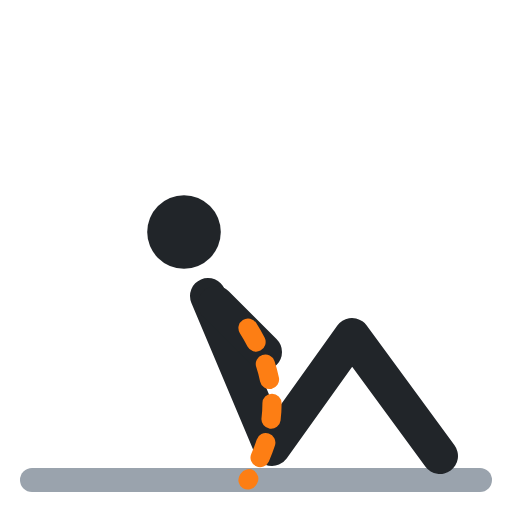
t = 0.00 s
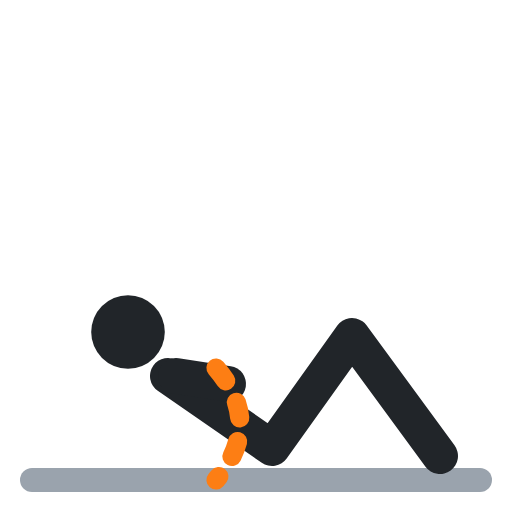
t = 0.40 s
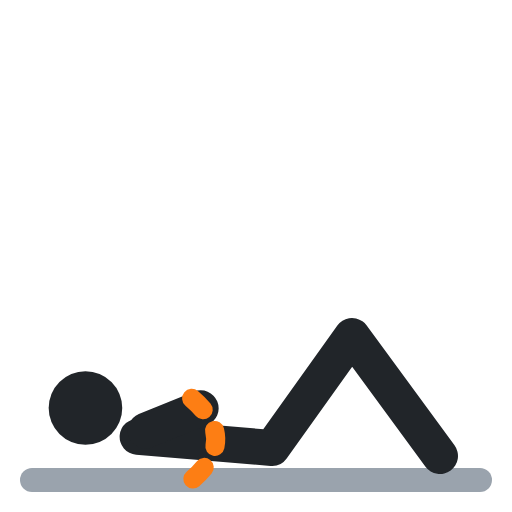
t = 0.60 s
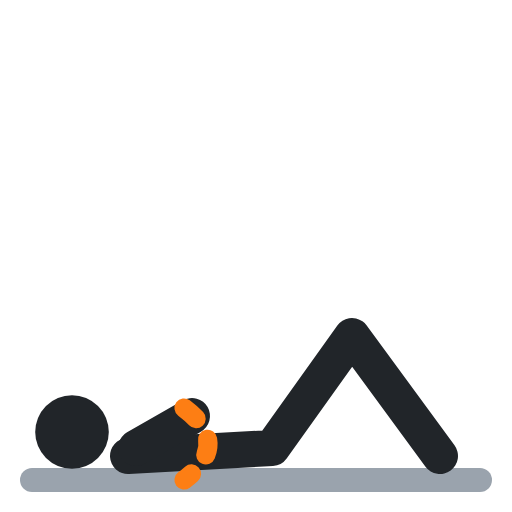
t = 1.00 s
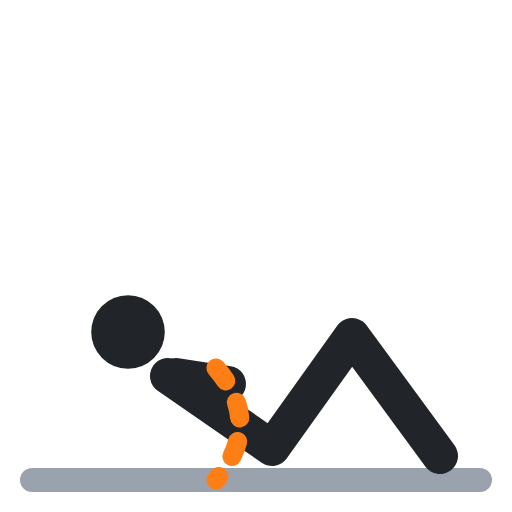
t = 1.40 s
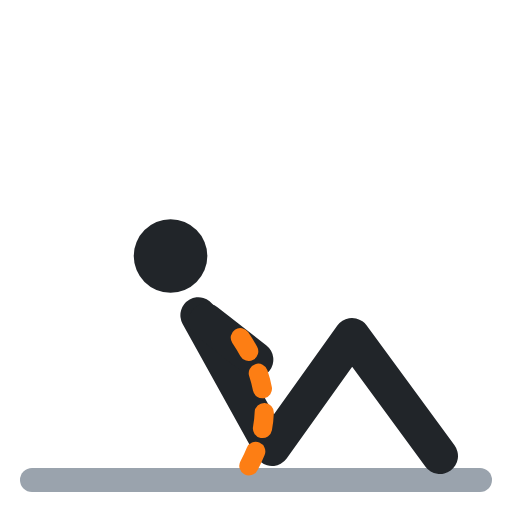
t = 1.60 s

The animated SVG that drew these frames (rendered in a browser with its animation timeline set to each time). Animation: 5 SMIL elements (animate=5); one cycle of 2.00 s, repeats indefinitely.

<svg xmlns="http://www.w3.org/2000/svg" viewBox="0 0 64 64" fill="none" stroke-linecap="round" stroke-linejoin="round"><polyline points="4,60 60,60" stroke="#9aa3ad" stroke-width="3"/><circle cx="23" cy="29" r="4.6" fill="#212529"><animate attributeName="cx" values="23;9;9;23;23" keyTimes="0;.4;.5;.9;1" calcMode="spline" keySplines=".45 0 .55 1;.45 0 .55 1;.45 0 .55 1;.45 0 .55 1" dur="2s" repeatCount="indefinite"/><animate attributeName="cy" values="29;54;54;29;29" keyTimes="0;.4;.5;.9;1" calcMode="spline" keySplines=".45 0 .55 1;.45 0 .55 1;.45 0 .55 1;.45 0 .55 1" dur="2s" repeatCount="indefinite"/></circle><polyline points="26,37 34,56 44,42 55,57" stroke="#212529" stroke-width="4.5"><animate attributeName="points" values="26,37 34,56 44,42 55,57;16,57 34,56 44,42 55,57;16,57 34,56 44,42 55,57;26,37 34,56 44,42 55,57;26,37 34,56 44,42 55,57" keyTimes="0;.4;.5;.9;1" calcMode="spline" keySplines=".45 0 .55 1;.45 0 .55 1;.45 0 .55 1;.45 0 .55 1" dur="2s" repeatCount="indefinite"/></polyline><polyline points="27,38 33,44" stroke="#212529" stroke-width="4.5"><animate attributeName="points" values="27,38 33,44;17,56 24,52;17,56 24,52;27,38 33,44;27,38 33,44" keyTimes="0;.4;.5;.9;1" calcMode="spline" keySplines=".45 0 .55 1;.45 0 .55 1;.45 0 .55 1;.45 0 .55 1" dur="2s" repeatCount="indefinite"/></polyline><path d="M31 41 Q37 50.5 31 60" stroke="#fd7e14" stroke-width="2.4" stroke-dasharray="2 3"><animate attributeName="d" values="M31 41 Q37 50.5 31 60;M23 51 Q29 55.5 23 60;M23 51 Q29 55.5 23 60;M31 41 Q37 50.5 31 60;M31 41 Q37 50.5 31 60" keyTimes="0;.4;.5;.9;1" calcMode="spline" keySplines=".45 0 .55 1;.45 0 .55 1;.45 0 .55 1;.45 0 .55 1" dur="2s" repeatCount="indefinite"/></path></svg>
